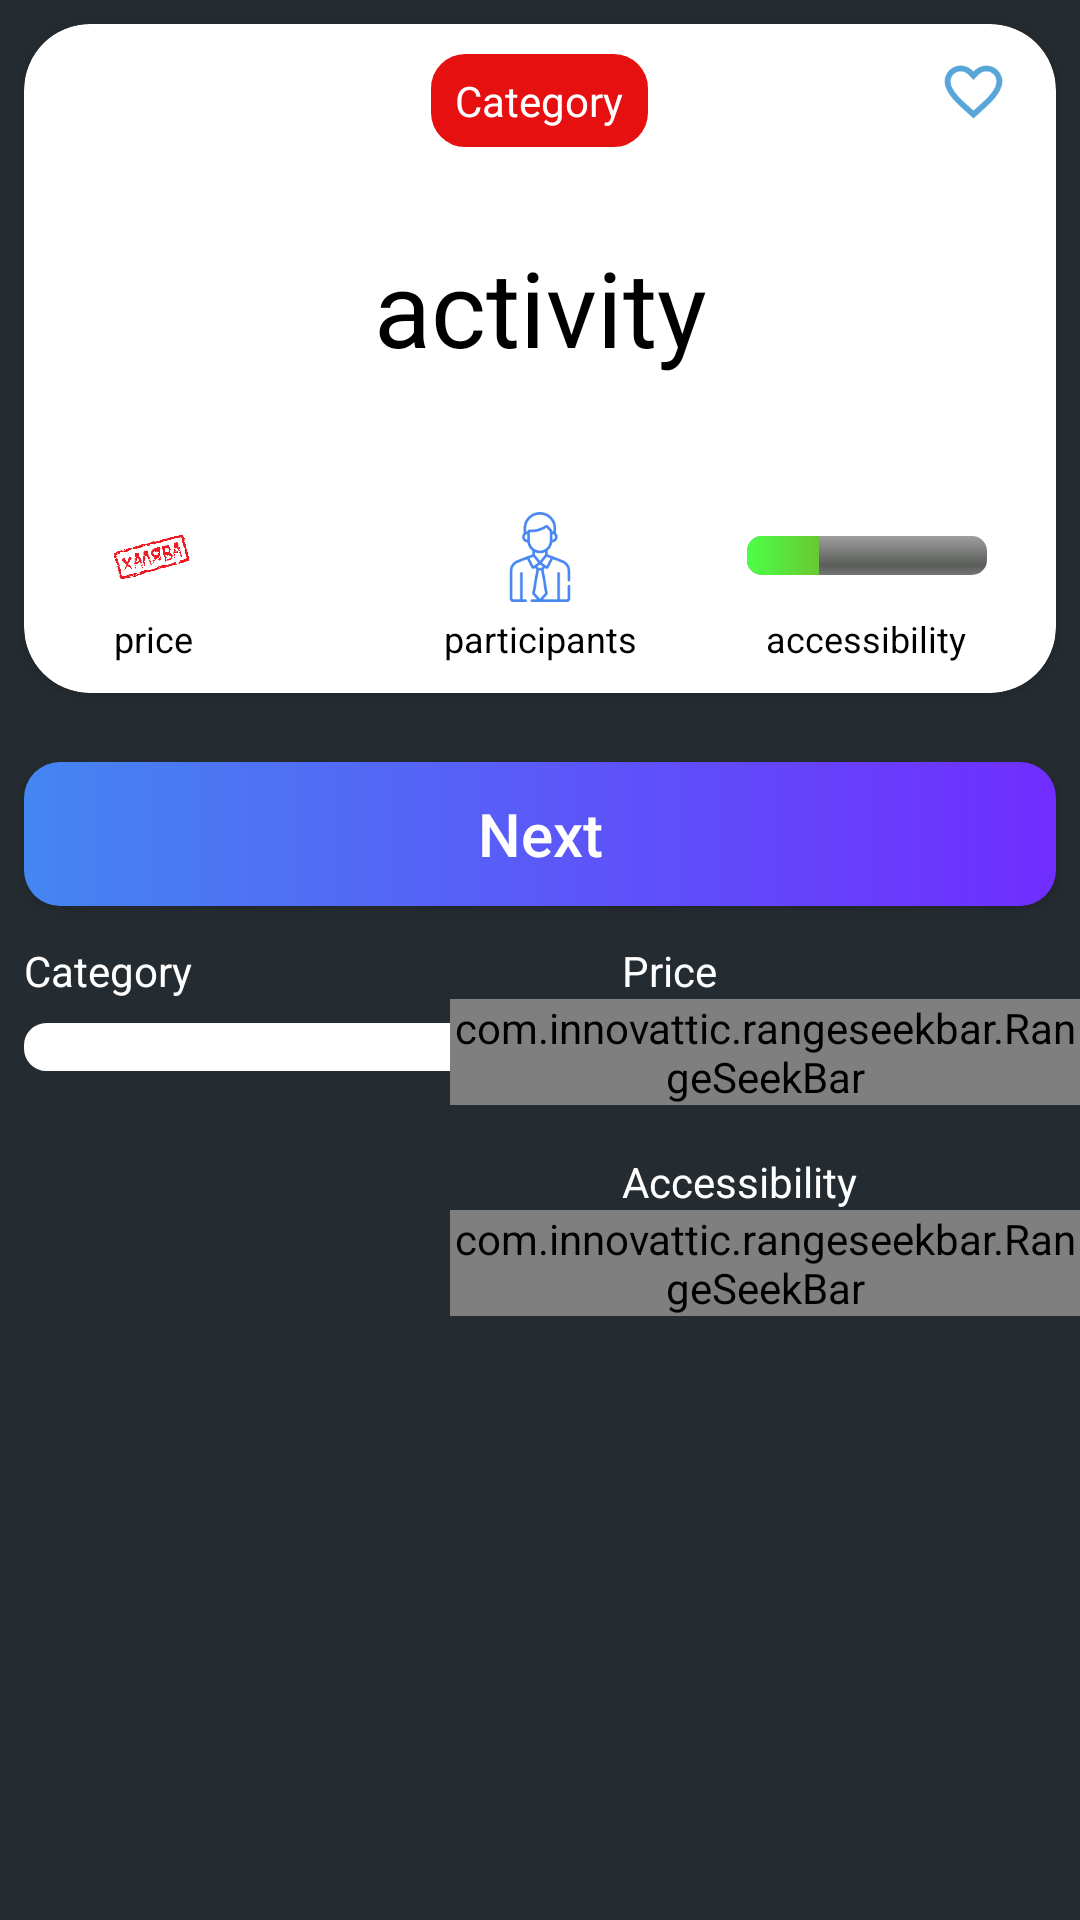

This screen was rendered from an Android layout file. Write that file and the resources it references.
<!-- AndroidManifest.xml: application theme AppTheme -->
<!-- res/layout/activity_main.xml -->
<?xml version="1.0" encoding="utf-8"?>
<RelativeLayout
    xmlns:android="http://schemas.android.com/apk/res/android"
    xmlns:tools="http://schemas.android.com/tools"
    android:layout_width="match_parent"
    android:layout_height="match_parent"
    xmlns:app="http://schemas.android.com/apk/res-auto"
    android:id="@+id/layout_main"
    android:background="@color/main_bg_color"
    tools:context=".main.MainActivity">

<androidx.cardview.widget.CardView
    app:cardCornerRadius="22dp"
    android:id="@+id/card_view"
    android:layout_margin="8dp"
    android:layout_width="match_parent"
    android:layout_height="wrap_content">

    <ImageView
        android:id="@+id/like_image_view"
        android:layout_width="55dp"
        android:layout_height="45dp"
        android:layout_gravity="end"
        android:src="@drawable/icon_blue"
        android:padding="11dp"
        android:layout_alignParentTop ="true" />

    <RelativeLayout
        android:padding="10dp"
        android:id="@+id/relative_layout"
        android:layout_width="match_parent"
        android:layout_height="match_parent"
        android:orientation="vertical">

        <TextView
            android:id="@+id/bored_type"
            android:layout_width="wrap_content"
            android:layout_height="wrap_content"
            android:layout_centerHorizontal="true"
            android:paddingLeft="8dp"
            android:paddingRight="8dp"
            android:paddingTop="6dp"
            android:paddingBottom="6dp"
            android:layout_marginBottom="20dp"
            android:textColor="@color/cardview_light_background"
            android:background="@drawable/border_radius_2"
            android:text="@string/category1" />

        <TextView
            android:id="@+id/bored_activity"
            android:layout_width="match_parent"
            android:layout_height="wrap_content"
            android:layout_below="@+id/bored_type"
            android:gravity="center_horizontal"
            android:padding="10dp"
            android:layout_marginBottom="30dp"
            android:text="@string/activity"
            android:textColor="@color/activity_color_black"
            android:textAllCaps="false"
            android:textSize="35sp" />

        <TextView
            android:id="@+id/participants"
            android:layout_width="match_parent"
            android:layout_height="wrap_content"
            android:layout_below="@+id/accessibility_progress"
            android:gravity="center_horizontal"
            android:textColor="@color/activity_color_black"
            android:text="participants"
            android:textSize="12sp" />

        <TextView
            android:id="@+id/price"
            android:layout_below="@+id/accessibility_progress"
            android:layout_width="match_parent"
            android:layout_height="wrap_content"
            android:layout_marginStart="20dp"
            android:textColor="@color/activity_color_black"
            android:text="price"
            android:textSize="12sp" />

        <TextView
            android:id="@+id/accessibility"
            android:layout_width="match_parent"
            android:layout_height="wrap_content"
            android:layout_below="@+id/accessibility_progress"
            android:gravity="end"
            android:layout_marginEnd="20dp"
            android:text="accessibility"
            android:textColor="@color/activity_color_black"
            android:textSize="12sp" />

        <ImageView
            android:layout_centerInParent="true"
            android:id="@+id/bored_image"
            android:layout_width="wrap_content"
            android:layout_height="wrap_content"/>

        <ProgressBar
            style="@android:style/Widget.DeviceDefault.Light.ProgressBar.Inverse"
            android:theme="@style/progressBarBlue"
            android:id="@+id/refresh_progress_bar"
            android:visibility="invisible"
            android:layout_width="wrap_content"
            android:layout_height="wrap_content"
            android:layout_below="@+id/bored_type"
            android:layout_marginTop="15dp"
            android:layout_centerHorizontal="true" />

        <ProgressBar
            style="?android:attr/progressBarStyleHorizontal"
            android:id="@+id/accessibility_progress"
            android:layout_width="80dp"
            android:layout_height="13dp"
           android:layout_below="@+id/bored_activity"
            android:layout_alignParentEnd="true"
            android:layout_margin="13dp"
            android:progress="30"
            android:max="100"
            android:progressDrawable="@drawable/access_gradient"
            />

        <ImageView
            android:id="@+id/participants_image"
            android:layout_margin="5dp"
            android:layout_below="@+id/bored_activity"
            android:src="@drawable/employee"
            android:layout_centerHorizontal="true"
            android:layout_width="30dp"
            android:layout_height="30dp"/>

        <ImageView
            android:id="@+id/price_image"
            android:layout_marginTop="5dp"
            android:layout_marginBottom="5dp"
            android:layout_below="@+id/bored_activity"
            android:src="@drawable/free_image"
            android:layout_marginLeft="20dp"
            android:layout_width="25dp"
            android:layout_height="30dp"/>

    </RelativeLayout>
</androidx.cardview.widget.CardView>

        <Button
            android:id="@+id/refresh_button"
            android:layout_below="@+id/card_view"
            android:layout_marginTop="15dp"
            android:layout_marginStart="8dp"
            android:layout_marginEnd="8dp"
            android:layout_width="match_parent"
            android:layout_height="wrap_content"
            android:textAllCaps="false"
            android:textSize="20sp"
            android:textColor="@color/main_button_text_color"
            android:background="@drawable/next_button_style"
            android:text="@string/button_name" />

        <TextView
            android:id="@+id/category"
            android:text="@string/category2"
            android:textColor="@color/main_button_text_color"
            android:layout_below="@+id/refresh_button"
            android:layout_marginStart="8dp"
            android:layout_marginTop="12dp"
            android:layout_marginBottom="5dp"
            android:layout_width="wrap_content"
            android:layout_height="wrap_content"/>

        <Spinner
            android:id="@+id/main_spinner"
            android:layout_marginStart="8dp"
            android:layout_marginTop="3dp"
            android:padding="8dp"
            android:textAlignment="textStart"
            android:layout_below="@+id/category"
            android:background="@drawable/border_radius_3"
            android:layout_alignParentStart="true"
            android:layout_width="180dp"
            android:layout_height="wrap_content"/>

        <TextView
            android:id="@+id/seekBar_price"
            android:text="@string/price_seekBar"
            android:layout_centerHorizontal="true"
            android:textColor="@color/main_button_text_color"
            android:layout_below="@+id/refresh_button"
            android:layout_marginEnd="8dp"
            android:layout_marginTop="12dp"
            android:layout_marginStart="143dp"
            android:layout_toEndOf="@+id/category"
            android:layout_width="wrap_content"
            android:layout_height="wrap_content"/>

        <com.innovattic.rangeseekbar.RangeSeekBar
            android:id="@+id/seekBar_12"
            android:textAlignment="textStart"
            android:layout_below="@+id/seekBar_price"
            android:layout_alignParentEnd="true"
            app:rsb_trackThickness="6dp"
            app:rsb_trackSelectedColor="#0E25BB"
            app:rsb_trackSelectedRoundedCaps="true"
            app:rsb_trackRoundedCaps="true"
            app:rsb_trackSelectedThickness="6dp"
            android:layout_width="210dp"
            android:layout_height="wrap_content"/>

        <TextView
            android:id="@+id/seekBar_accessibility"
            android:text="@string/accessibility_seekbar"
            android:layout_centerHorizontal="true"
            android:textColor="@color/main_button_text_color"
            android:layout_below="@+id/seekBar_12"
            android:layout_marginEnd="8dp"
            android:layout_marginTop="16dp"
            android:layout_marginStart="143dp"
            android:layout_toEndOf="@+id/category"
            android:layout_width="wrap_content"
            android:layout_height="wrap_content"/>

        <com.innovattic.rangeseekbar.RangeSeekBar
            android:id="@+id/seekBar_2"
            android:textAlignment="textStart"
            android:layout_below="@+id/seekBar_accessibility"
            android:layout_alignParentEnd="true"
            app:rsb_trackThickness="6dp"
            app:rsb_trackSelectedColor="#0E25BB"
            app:rsb_trackSelectedRoundedCaps="true"
            app:rsb_trackRoundedCaps="true"
            app:rsb_trackSelectedThickness="6dp"
            android:layout_width="210dp"
            android:layout_height="wrap_content"/>

</RelativeLayout>
<!-- resources referenced by this layout -->
<resources>
  <color name="activity_color_black">#000</color>
  <color name="main_bg_color">#252C31</color>
  <color name="main_button_text_color">#fff</color>
  <!-- drawable access_gradient (drawable) -->
  <?xml version="1.0" encoding="utf-8"?>
  <layer-list xmlns:android="http://schemas.android.com/apk/res/android">
      <item android:id="@android:id/background">
          <shape>
              <corners android:radius="5dip" />
              <gradient
                  android:startColor="#ff9d9e9d"
                  android:centerColor="#ff5a5d5a"
                  android:centerY="0.75"
                  android:endColor="#ff747674"
                  android:angle="270"
                  />
          </shape>
      </item>
  
      <item android:id="@android:id/progress">
          <clip>
              <shape>
                  <corners
                      android:radius="5dip" />
                  <gradient
                      android:startColor="#4CFF48"
                      android:endColor="#AC4800" />
              </shape>
          </clip>
      </item>
  
  </layer-list>
  <!-- drawable border_radius_2 (drawable) -->
  <?xml version="1.0" encoding="UTF-8"?>
  <shape xmlns:android="http://schemas.android.com/apk/res/android">
      <solid android:color="#E71010"/>
      <stroke android:width="3dp" android:color="#E71010" />
      <corners android:radius="10dp"/>
      <padding android:left="0dp" android:top="0dp" android:right="0dp" android:bottom="0dp" />
  </shape>
  <!-- drawable border_radius_3 (drawable) -->
  <?xml version="1.0" encoding="UTF-8"?>
  <shape xmlns:android="http://schemas.android.com/apk/res/android">
      <solid android:color="#fff"/>
      <stroke android:width="3dp" android:color="#fff" />
      <corners android:radius="6dp"/>
      <padding android:left="0dp" android:top="0dp" android:right="0dp" android:bottom="0dp" />
      
  
  </shape>
  <!-- drawable employee: png bitmap (drawable, 3762 bytes) -->
  <!-- drawable free_image: png bitmap (drawable, 53912 bytes) -->
  <!-- drawable icon_blue: png bitmap (drawable, 2182 bytes) -->
  <!-- drawable next_button_style (drawable) -->
  <?xml version="1.0" encoding="utf-8"?>
  <selector xmlns:android="http://schemas.android.com/apk/res/android">
      <item
          android:state_pressed="false"
          android:drawable="@drawable/next_button_gradient"/>
  
      <item
          android:drawable="@drawable/next_button_gradient_pressed"/>
  </selector>
  <string name="accessibility_seekbar">Accessibility</string>
  <string name="activity">activity</string>
  <string name="button_name">Next</string>
  <string name="category1">Category</string>
  <string name="category2">Category</string>
  <string name="price_seekBar">Price</string>
  <style name="progressBarBlue" parent="@style/Theme.AppCompat">
          <item name="colorAccent">@color/bg_main_button_color</item>
      </style>
  <style name="AppTheme" parent="Theme.AppCompat.Light.DarkActionBar">
          
          <item name="colorPrimary">@color/colorPrimary</item>
          <item name="colorPrimaryDark">@color/colorPrimaryDark</item>
          <item name="colorAccent">@color/colorAccent</item>
      </style>
  <!-- drawable next_button_gradient (drawable) -->
  <?xml version="1.0" encoding="utf-8"?>
  <shape xmlns:android="http://schemas.android.com/apk/res/android">
      <gradient
          android:startColor="#4486F1"
          android:endColor="#702DFF"
          android:angle="0" />
  
      <corners
          android:radius="12dp"/>
  </shape>
  <!-- drawable next_button_gradient_pressed (drawable) -->
  <?xml version="1.0" encoding="utf-8"?>
  <shape xmlns:android="http://schemas.android.com/apk/res/android">
      <gradient
          android:startColor="#4486F1"
          android:endColor="#4486F1"
          android:angle="0" />
  
      <corners
          android:radius="12dp"/>
  </shape>
  <color name="bg_main_button_color">#5363F1</color>
  <color name="colorPrimary">#252C31</color>
  <color name="colorPrimaryDark">#00574B</color>
  <color name="colorAccent">#00574B</color>
</resources>
